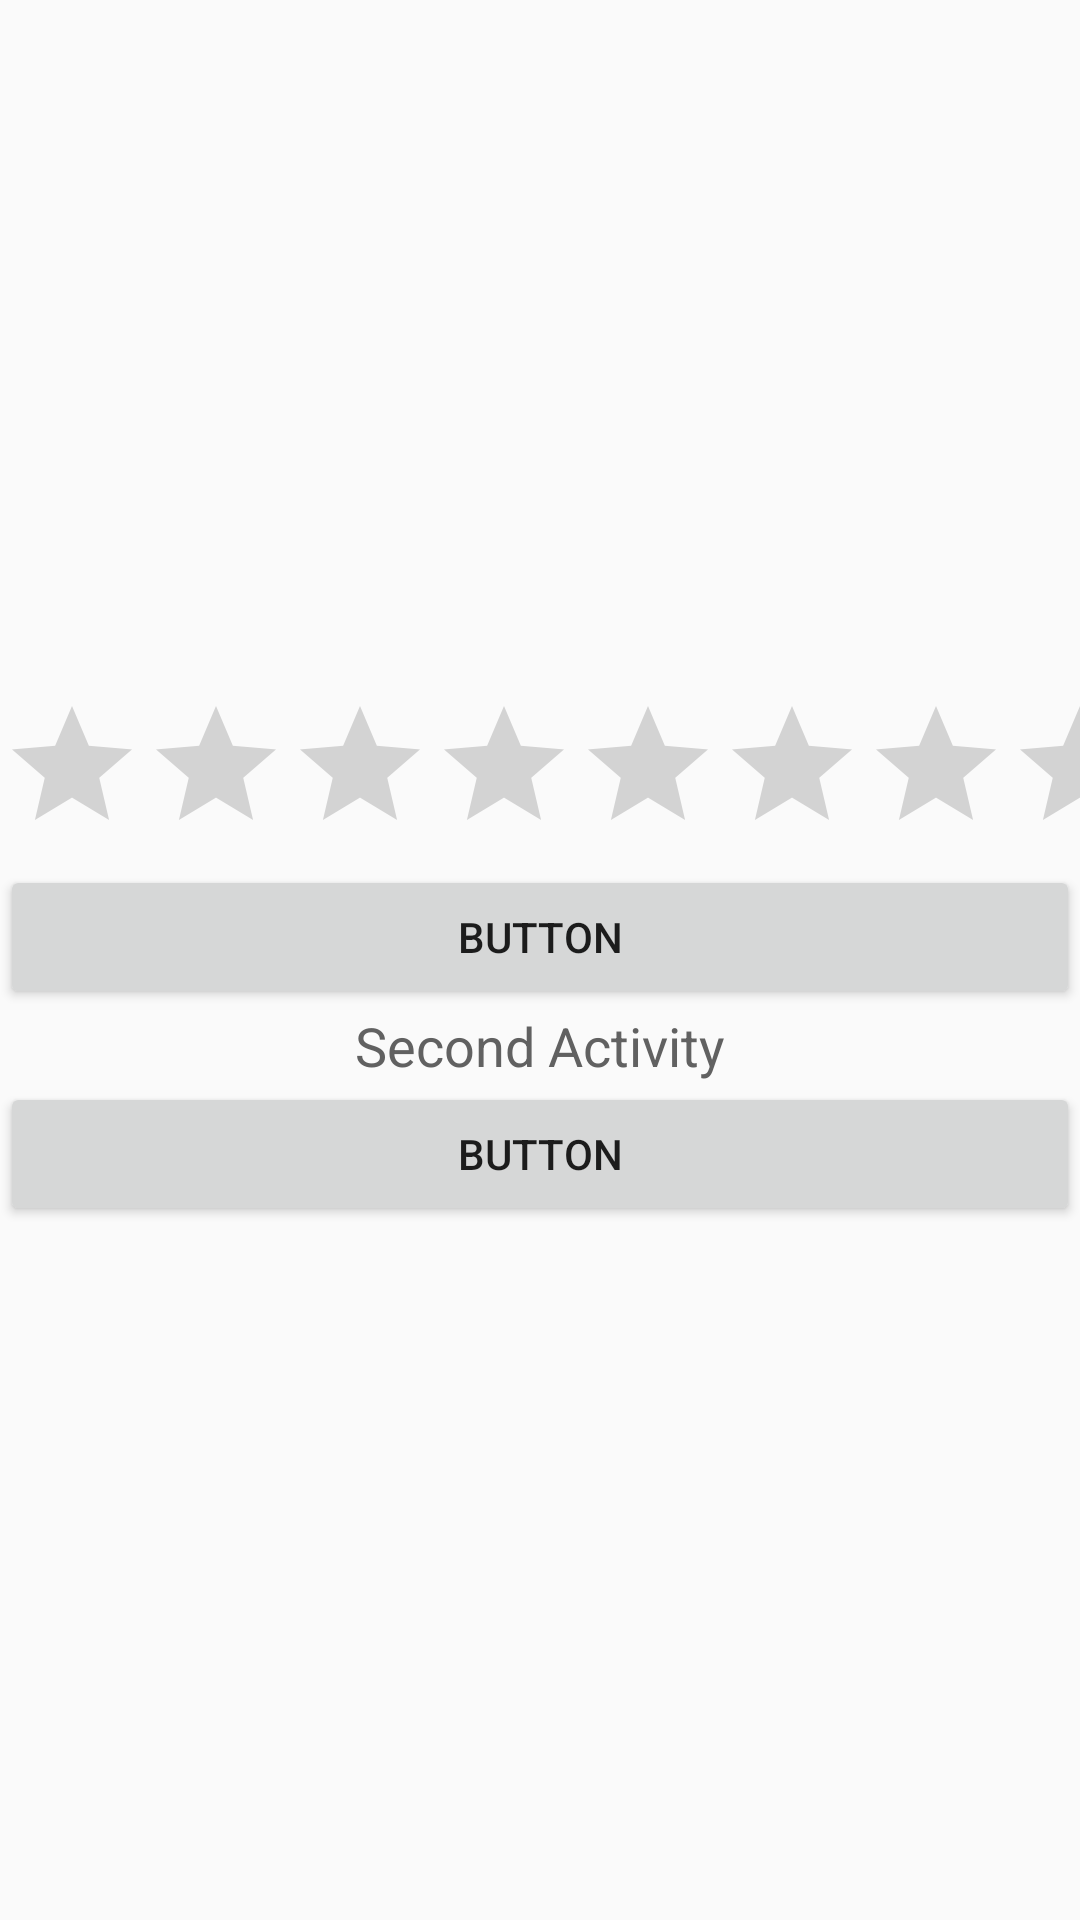

Layout XML and referenced resources for this Android screen:
<!-- AndroidManifest.xml: application theme MyAppTheme -->
<!-- res/layout/activity_second.xml -->
<?xml version="1.0" encoding="utf-8"?>
<LinearLayout xmlns:android="http://schemas.android.com/apk/res/android"
    android:orientation="vertical"
    android:layout_width="match_parent"
    android:layout_height="match_parent"
    android:gravity="center"
    >

    <RatingBar
        android:id="@+id/ratingBar2"
        android:layout_width="match_parent"
        android:layout_height="wrap_content" />

    <Button
        android:id="@+id/button4"
        android:layout_width="match_parent"
        android:layout_height="wrap_content"
        android:text="Button" />

    <TextView
        style="@style/AppLargeText"
        android:layout_width="wrap_content"
        android:layout_height="wrap_content"
        android:text="Second Activity"
        />

    <Button
        android:id="@+id/button5"
        android:layout_width="match_parent"
        android:layout_height="wrap_content"
        android:text="Button" />


</LinearLayout>
<!-- resources referenced by this layout -->
<resources>
  <style name="AppLargeText" parent="AppFontColorPrimary">
          <item name="android:textSize">18sp</item>
      </style>
  <style name="MyAppTheme" parent="MyBaseAppTheme">
  
  
      </style>
  <style name="AppFontColorPrimary" parent="AppFont">
          <item name="android:textColor">#616161</item>
      </style>
  <style name="MyBaseAppTheme" parent="Theme.AppCompat.Light.DarkActionBar">
          
          <item name="colorPrimary">@color/colorPrimary</item>
          <item name="colorPrimaryDark">@color/colorPrimaryDark</item>
          <item name="colorAccent">@color/colorAccent</item>
  
          <item name="android:textViewStyle">@style/AppMediumText</item>
  
      </style>
  <style name="AppFont">
          <item name="android:fontFamily">sans-serif</item>
  
      </style>
  <color name="colorPrimary">#ef250b</color>
  <color name="colorPrimaryDark">#9c0419</color>
  <color name="colorAccent">#FF4081</color>
  <style name="AppMediumText" parent="AppFontColorPrimary">
          <item name="android:textSize">15sp</item>
      </style>
</resources>
